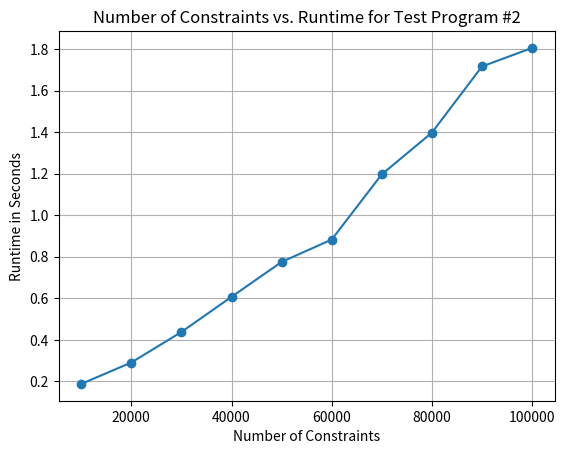

Write the Python code that produced this figure.
import matplotlib.pyplot as plt
import numpy as np

def plot_constraints_vs_runtime():
    #constraints = [10000, 20000, 30000, 40000, 50000, 60000, 70000, 80000, 90000, 100000]
    #runtime = [0.285660, 0.664231, 0.937014, 1.525256, 1.880278, 1.931543, 2.384522, 2.539082, 2.821481, 3.240975]

    constraints = [10000, 20000, 30000, 40000, 50000, 60000, 70000, 80000, 90000, 100000]
    runtime = [0.187535, 0.290561, 0.437670, 0.606819, 0.774943, 0.882693, 1.196928, 1.397740, 1.716502, 1.805702]


    if len(constraints) != len(runtime):
        raise ValueError("Bad data input")

    plt.figure()
    plt.plot(constraints, runtime, marker='o')
    plt.xlabel("Number of Constraints")
    plt.ylabel("Runtime in Seconds")
    plt.title("Number of Constraints vs. Runtime for Test Program #2")
    plt.grid(True)

    plt.savefig("plot.png", dpi=200, bbox_inches="tight")
    plt.close()
    print(f"Saved plot")

plot_constraints_vs_runtime()
